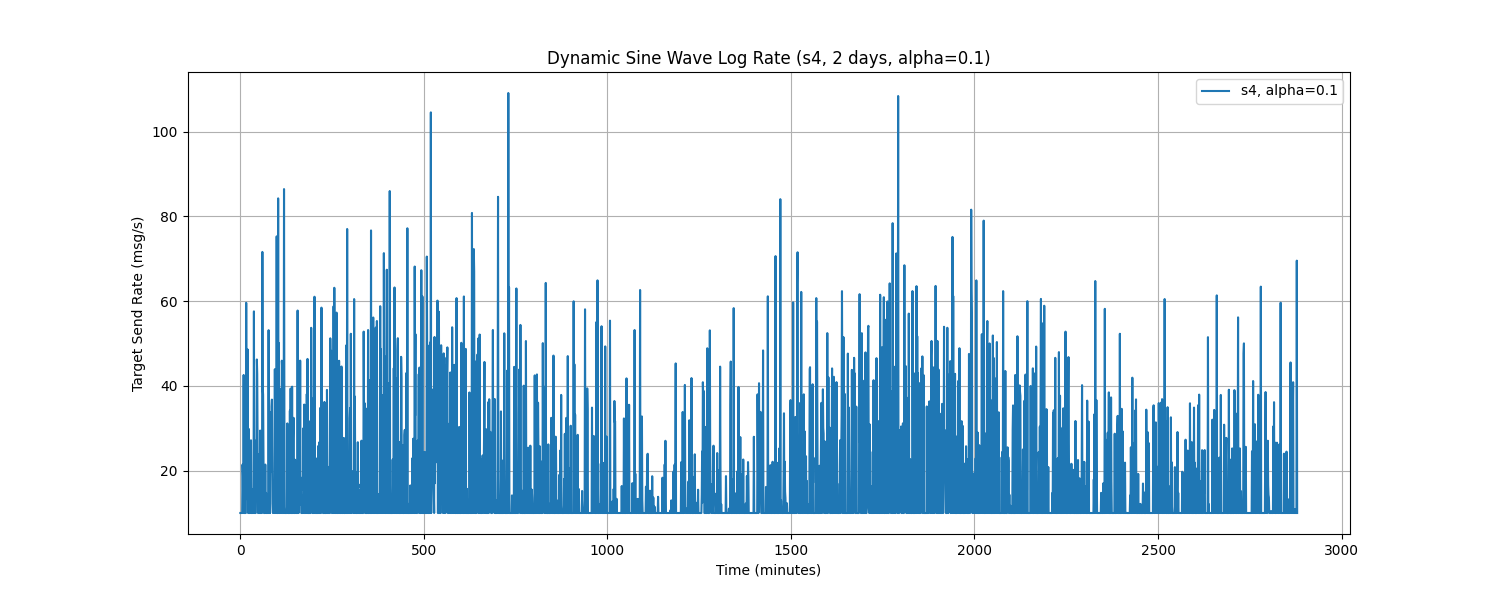

Source data for this figure (header and first rows):
Time, target_send_rate
0.0, 10.0
1.0, 10.0
2.0, 10.0
3.0, 10.0
4.0, 10.0
5.0, 10.0
6.0, 21.43
7.0, 18.67
8.0, 10.0
9.0, 42.58
10.0, 10.0
11.0, 10.0
12.0, 10.0
13.0, 10.0
14.0, 10.0
15.0, 10.0
16.0, 59.61
17.0, 23.9
18.0, 33.91
19.0, 13.25
20.0, 48.58
21.0, 10.0
22.0, 10.0
23.0, 29.84
24.0, 10.0
25.0, 10.0
26.0, 10.0
27.0, 21.36
28.0, 10.0
29.0, 27.16
30.0, 10.0
31.0, 10.0
32.0, 10.0
33.0, 15.67
34.0, 10.0
35.0, 10.0
36.0, 13.2
37.0, 57.59
38.0, 13.57
39.0, 10.0
40.0, 10.0
41.0, 10.0
42.0, 10.0
43.0, 27.11
44.0, 16.23
45.0, 46.24
46.0, 42.77
47.0, 23.59
48.0, 10.0
49.0, 10.0
50.0, 14.68
51.0, 23.84
52.0, 10.0
53.0, 10.0
54.0, 29.45
55.0, 10.0
56.0, 10.0
57.0, 25.83
58.0, 10.0
59.0, 10.0
... 2,820 more rows
